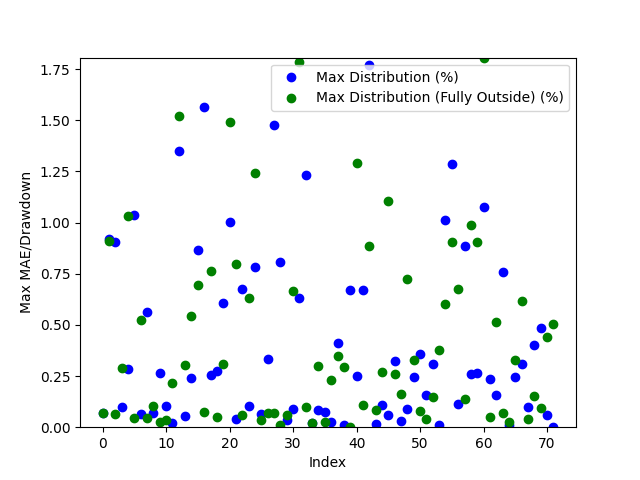

The data file committed next to this chart (first rows):
Date, Day of the Week, Win/(Loss), Opening Range High, Opening Range Low, Daily High, Daily Low, Initial Range Size ($), Range Size (ticks), Range Size (points), First Candle Close Outside of Range Time, First Candle Close Price, First Candle Close Condition, First Candle Close Fully Outside of Open…, First Fully Close Price, First Fully Close Condition, Max Distribution (%), Max Distribution/Drawdown (points), Max Distribution (Fully Outside) (%), Max Distribution/Drawdown (Fully Outside…, Date of Cross, Cross of Opening Range Closing Time, Cross of Opening Range Low, Cross of Opening Range Low Price
2024-03-10, Sunday, Win, 38774, 38726, 38783, 38697, 48.0, 48.0, 48.0, 22:45:00, 38723, Below Opening Low, 22:45:00, 38723, Below Opening Low, 0.06719, 26.0, 0.06719, 26.0, 2024-03-11, 04:00:00, , 
2024-03-11, Monday, Win, 39281, 39251, 39281, 38565, 30.0, 30.0, 30.0, 21:00:00, 39453, Below Opening Low, 21:15:00, 39448, Below Opening Low, 0.9209, 360.0, 0.9081, 355.0, 2024-03-13, 03:00:00, , 
2024-03-12, Tuesday, Win, 39488, 39457, 39543, 39093, 31.0, 31.0, 31.0, 21:30:00, 39339, Above Opening High, 21:45:00, 39148, Above Opening High, 0.9043, 359.0, 0.06549, 26.0, 2024-03-15, 09:15:00, Crossed Below Opening Range Low, 39214
2024-03-13, Wednesday, Loss, 39559, 39531, 39683, 39404, 28.0, 28.0, 28.0, 21:00:00, 39135, Above Opening High, 21:00:00, 39202, Below Opening Low, 0.09956, 39.0, 0.2891, 113.0, 2024-03-19, 04:30:00, , 
2024-03-14, Thursday, Win, 39338, 39295, 39698, 39138, 43.0, 43.0, 43.0, 20:45:00, 39200, Below Opening Low, 21:45:00, 39520, Below Opening Low, 0.284, 111.0, 1.033, 404.0, 2024-03-20, 03:00:00, , 
2024-03-17, Sunday, Win, 39133, 39099, 39174, 39111, 34.0, 34.0, 34.0, 21:30:00, 39522, Below Opening Low, 22:30:00, 40039, Above Opening High, 1.038, 406.0, 0.04551, 18.0, 2024-03-22, 06:30:00, , 
2024-03-18, Monday, Loss, 39230, 39208, 39337, 39089, 22.0, 22.0, 22.0, 22:15:00, 40032, Above Opening High, 22:00:00, 40218, Below Opening Low, 0.06241, 25.0, 0.5224, 209.0, 2024-03-25, 04:00:00, , 
2024-03-19, Tuesday, Loss, 39547, 39525, 39555, 39116, 22.0, 22.0, 22.0, 21:30:00, 40234, Below Opening Low, 22:30:00, 39814, Below Opening Low, 0.5624, 225.0, 0.04523, 18.0, 2024-03-26, 15:30:00, Crossed Below Opening Range Low, 39695
2024-03-20, Wednesday, Loss, 40027, 40001, 40057, 39426, 26.0, 26.0, 26.0, 21:00:00, 39823, Below Opening Low, 22:00:00, 39781, Above Opening High, 0.06785, 27.0, 0.1029, 41.0, 2024-04-02, 06:00:00, Crossed Below Opening Range Low, 39737
2024-03-21, Thursday, Loss, 40257, 40237, 40315, 40009, 20.0, 20.0, 20.0, 20:45:00, 39747, Above Opening High, 21:45:00, 40295, Below Opening Low, 0.266, 106.0, 0.02731, 11.0, 2024-04-09, 07:45:00, , 
2024-03-24, Sunday, Loss, 39847, 39826, 39844, 39796, 21.0, 21.0, 21.0, 21:00:00, 39780, Above Opening High, 23:30:00, 39192, Below Opening Low, 0.1055, 42.0, 0.03318, 13.0, 2024-04-10, 03:15:00, , 
2024-03-25, Monday, Loss, 39743, 39708, 39853, 39681, 35.0, 35.0, 35.0, 21:30:00, 40292, Below Opening Low, 21:45:00, 39200, Below Opening Low, 0.01986, 8.0, 0.2147, 84.0, 2024-04-11, 04:45:00, Crossed Below Opening Range Low, 38657
2024-03-26, Tuesday, Win, 39777, 39756, 39822, 39657, 21.0, 21.0, 21.0, 21:15:00, 39784, Above Opening High, 22:15:00, 38727, Above Opening High, 1.349, 544.0, 1.523, 614.0, 2024-04-12, 06:45:00, Crossed Below Opening Range Low, 38617
2024-03-27, Wednesday, Win, 40136, 40102, 40177, 39785, 34.0, 34.0, 34.0, 23:15:00, 39200, Below Opening Low, 21:15:00, 37953, Below Opening Low, 0.0536, 21.0, 0.3039, 115.0, 2024-04-16, 06:00:00, , 
2024-03-31, Sunday, Loss, 40358, 40302, 40321, 40284, 56.0, 56.0, 56.0, 21:15:00, 39210, Below Opening Low, 22:00:00, 38043, Above Opening High, 0.2403, 94.0, 0.5441, 214.0, 2024-04-18, 13:30:00, Crossed Below Opening Range Low, 37957
2024-04-01, Monday, Win, 39783, 39741, 40328, 39760, 42.0, 42.0, 42.0, 21:30:00, 39209, Below Opening Low, 21:00:00, 37722, Below Opening Low, 0.8644, 336.0, 0.694, 260.0, 2024-04-19, 08:15:00, , 
2024-04-02, Tuesday, Loss, 39499, 39443, 39805, 39369, 56.0, 56.0, 56.0, 22:00:00, 38726, Above Opening High, 21:45:00, 38765, Above Opening High, 1.563, 615.0, 0.07371, 29.0, 2024-04-22, 02:45:00, , 
2024-04-03, Wednesday, Loss, 39567, 39504, 39633, 39344, 63.0, 63.0, 63.0, 23:15:00, 38781, Above Opening High, 23:45:00, 38333, Above Opening High, 0.2546, 99.0, 0.7613, 296.0, 2024-04-23, 03:15:00, , 
2024-04-04, Thursday, Loss, 38956, 38863, 39760, 38863, 93.0, 93.0, 93.0, 21:00:00, 37942, Below Opening Low, 21:15:00, 38548, Above Opening High, 0.2749, 104.0, 0.04917, 19.0, 2024-04-24, 05:30:00, Crossed Below Opening Range Low, 38710
2024-04-07, Sunday, Win, 39299, 39215, 39267, 39179, 84.0, 84.0, 84.0, 21:45:00, 38024, Above Opening High, 22:45:00, 38511, Below Opening Low, 0.609, 233.0, 0.31, 119.0, 2024-04-26, 09:15:00, Crossed Below Opening Range Low, 38270
2024-04-08, Monday, Loss, 39238, 39213, 39331, 39116, 25.0, 25.0, 25.0, 20:45:00, 37838, Below Opening Low, 21:30:00, 37998, Above Opening High, 1.004, 376.0, 1.493, 572.0, 2024-04-29, 04:45:00, Crossed Below Opening Range Low, 38487
2024-04-09, Tuesday, Win, 39239, 39212, 39307, 38873, 27.0, 27.0, 27.0, 20:45:00, 38268, Below Opening Low, 21:15:00, 38219, Above Opening High, 0.03921, 15.0, 0.7981, 306.0, 2024-04-30, 03:15:00, , 
2024-04-10, Wednesday, Loss, 38718, 38660, 39341, 38591, 58.0, 58.0, 58.0, 21:30:00, 38466, Below Opening Low, 22:30:00, 39000, Below Opening Low, 0.6753, 258.0, 0.06158, 24.0, 2024-05-01, 03:30:00, Crossed Below Opening Range Low, 37954
2024-04-11, Thursday, Win, 38777, 38741, 38880, 38472, 36.0, 36.0, 36.0, 20:45:00, 38753, Above Opening High, 22:45:00, 39180, Below Opening Low, 0.1057, 41.0, 0.6293, 245.0, 2024-05-02, 10:00:00, Crossed Below Opening Range Low, 38115
2024-04-14, Sunday, Loss, 38357, 38259, 38337, 38259, 98.0, 98.0, 98.0, 21:30:00, 38326, Above Opening High, 22:30:00, 39572, Below Opening Low, 0.7844, 303.0, 1.241, 485.0, 2024-05-08, 03:00:00, , 
2024-04-15, Monday, Loss, 38021, 37978, 38638, 37838, 43.0, 43.0, 43.0, 20:45:00, 38542, Above Opening High, 23:45:00, 39641, Above Opening High, 0.06482, 25.0, 0.0363, 14.0, 2024-05-09, 09:45:00, , 
2024-04-16, Tuesday, Win, 38156, 38068, 38282, 37885, 88.0, 88.0, 88.0, 22:00:00, 38519, Below Opening Low, 21:00:00, 39547, Below Opening Low, 0.3308, 127.0, 0.07085, 28.0, 2024-05-10, 02:15:00, , 
2024-04-17, Wednesday, Win, 38016, 37984, 38257, 37841, 32.0, 32.0, 32.0, 21:15:00, 38000, Above Opening High, 22:00:00, 39710, Above Opening High, 1.478, 570.0, 0.06741, 26.0, 2024-05-13, 12:30:00, Crossed Below Opening Range Low, 39614
2024-04-18, Thursday, Loss, 37985, 37875, 38317, 37462, 110.0, 110.0, 110.0, 20:45:00, 38214, Above Opening High, 23:30:00, 40118, Above Opening High, 0.8073, 311.0, 0.01298, 5.0, 2024-05-14, 04:30:00, , 
2024-04-21, Sunday, Win, 38356, 38272, 38341, 38253, 84.0, 84.0, 84.0, 23:15:00, 39013, Above Opening High, 22:30:00, 40005, Below Opening Low, 0.03587, 14.0, 0.05753, 23.0, 2024-05-15, 02:30:00, Crossed Below Opening Range Low, 39682
2024-04-22, Monday, Loss, 38498, 38468, 38681, 38208, 30.0, 30.0, 30.0, 22:15:00, 39010, Below Opening Low, 21:45:00, 39757, Above Opening High, 0.08723, 34.0, 0.6645, 260.0, 2024-05-16, 02:00:00, Crossed Below Opening Range Low, 40071
2024-04-23, Tuesday, Loss, 38751, 38718, 38794, 38449, 33.0, 33.0, 33.0, 21:15:00, 39180, Below Opening Low, 21:00:00, 39181, Above Opening High, 0.6293, 245.0, 1.787, 701.0, 2024-05-16, 22:00:00, Crossed Below Opening Range Low, 40010
2024-04-24, Wednesday, Loss, 38635, 38572, 38802, 38520, 63.0, 63.0, 63.0, 21:45:00, 39568, Below Opening Low, 23:00:00, 38824, Below Opening Low, 1.231, 481.0, 0.09797, 38.0, 2024-05-20, 02:45:00, Crossed Below Opening Range Low, 40156
2024-04-25, Thursday, Loss, 38324, 38287, 38629, 37944, 37.0, 37.0, 37.0, 23:15:00, 39647, Above Opening High, 23:15:00, 38220, Below Opening Low, 0.02017, 8.0, 0.01832, 7.0, 2024-05-21, 21:45:00, , 
2024-04-28, Sunday, Loss, 38540, 38490, 38567, 38521, 50.0, 50.0, 50.0, 20:45:00, 39552, Below Opening Low, 21:30:00, 38195, Above Opening High, 0.0835, 33.0, 0.2992, 119.0, 2024-05-23, 09:30:00, Crossed Below Opening Range Low, 39669
2024-04-29, Monday, Win, 38547, 38520, 38593, 38392, 27.0, 27.0, 27.0, 21:30:00, 39706, Above Opening High, 22:15:00, 38867, Above Opening High, 0.0755, 30.0, 0.02768, 11.0, 2024-05-24, 10:30:00, Crossed Below Opening Range Low, 39135
2024-04-30, Tuesday, Win, 37989, 37954, 38570, 37920, 35.0, 35.0, 35.0, 21:15:00, 40113, Above Opening High, 21:45:00, 38999, Above Opening High, 0.02492, 10.0, 0.2293, 92.0, 2024-05-27, 05:30:00, Crossed Below Opening Range Low, 39103
2024-05-01, Wednesday, Loss, 38212, 38139, 38525, 37866, 73.0, 73.0, 73.0, 20:45:00, 40026, Above Opening High, 23:45:00, 38793, Above Opening High, 0.4105, 165.0, 0.3483, 140.0, 2024-05-30, 12:45:00, , 
2024-05-02, Thursday, Win, 38638, 38593, 38641, 38037, 45.0, 45.0, 45.0, 21:00:00, 40190, Above Opening High, 23:00:00, 38661, Above Opening High, 0.009952, 4.0, 0.2936, 118.0, 2024-06-05, 04:15:00, Crossed Below Opening Range Low, 38824
2024-05-05, Sunday, Win, 38900, 38847, 38878, 38849, 53.0, 53.0, 53.0, 23:45:00, 39944, Above Opening High, 21:15:00, 38551, Below Opening Low, 0.6689, 269.0, 0.002594, 1.0, 2024-06-06, 01:15:00, Crossed Below Opening Range Low, 38871
2024-05-06, Monday, Loss, 39012, 38987, 39027, 38833, 25.0, 25.0, 25.0, 21:15:00, 40004, Below Opening Low, 23:15:00, 39260, Below Opening Low, 0.2506, 100.0, 1.29, 500.0, 2024-06-07, 04:00:00, Crossed Below Opening Range Low, 38974
2024-05-07, Tuesday, Win, 39030, 39012, 39128, 38976, 18.0, 18.0, 18.0, 21:30:00, 39749, Above Opening High, 21:00:00, 39241, Above Opening High, 0.6697, 268.0, 0.11, 44.0, 2024-06-12, 15:15:00, Crossed Below Opening Range Low, 38698
2024-05-08, Wednesday, Win, 39206, 39181, 39235, 38935, 25.0, 25.0, 25.0, 20:45:00, 39177, Above Opening High, 21:45:00, 39550, Below Opening Low, 1.768, 705.0, 0.8851, 347.0, 2024-06-14, 02:30:00, Crossed Below Opening Range Low, 38629
2024-05-09, Thursday, Loss, 39598, 39575, 39594, 39087, 23.0, 23.0, 23.0, 21:30:00, 39136, Above Opening High, 21:15:00, 39495, Below Opening Low, 0.01788, 7.0, 0.08362, 33.0, 2024-06-17, 01:45:00, , 
2024-05-12, Sunday, Win, 39638, 39617, 39655, 39617, 21.0, 21.0, 21.0, 22:45:00, 38829, Below Opening Low, 23:15:00, 39893, Above Opening High, 0.1109, 43.0, 0.2703, 106.0, 2024-06-18, 09:30:00, , 
2024-05-13, Monday, Win, 39573, 39559, 39779, 39519, 14.0, 14.0, 14.0, 22:30:00, 38236, Below Opening Low, 21:00:00, 39499, Above Opening High, 0.06019, 23.0, 1.105, 429.0, 2024-06-21, 01:15:00, , 
2024-05-14, Tuesday, Loss, 39704, 39683, 39736, 39406, 21.0, 21.0, 21.0, 21:00:00, 38190, Above Opening High, 21:45:00, 39546, Above Opening High, 0.3236, 124.0, 0.261, 100.0, 2024-06-24, 03:45:00, , 
2024-05-15, Wednesday, Win, 40108, 40079, 40123, 39653, 29.0, 29.0, 29.0, 22:00:00, 38866, Above Opening High, 23:15:00, 39449, Below Opening Low, 0.03087, 12.0, 0.16, 63.0, 2024-06-25, 04:00:00, Crossed Below Opening Range Low, 39853
2024-05-16, Thursday, Win, 40024, 40011, 40191, 39982, 13.0, 13.0, 13.0, 21:45:00, 38903, Above Opening High, 23:45:00, 39724, Above Opening High, 0.08989, 35.0, 0.7242, 282.0, 2024-06-26, 07:00:00, Crossed Below Opening Range Low, 39461
2024-05-19, Sunday, Loss, 40186, 40160, 40194, 40169, 26.0, 26.0, 26.0, 21:30:00, 38996, Above Opening High, 22:00:00, 39579, Below Opening Low, 0.243, 95.0, 0.327, 129.0, 2024-06-27, 21:30:00, , 
2024-05-20, Monday, Loss, 39942, 39918, 40213, 39921, 24.0, 24.0, 24.0, 23:15:00, 38793, Above Opening High, 23:45:00, 40035, Above Opening High, 0.3596, 140.0, 0.07706, 30.0, 2024-07-02, 10:00:00, , 
2024-05-21, Tuesday, Win, 40022, 40007, 40033, 39904, 15.0, 15.0, 15.0, 22:15:00, 38719, Below Opening Low, 22:00:00, 41291, Above Opening High, 0.1578, 61.0, 0.03827, 15.0, 2024-07-03, 09:30:00, , 
2024-05-22, Wednesday, Loss, 39745, 39720, 40017, 39668, 25.0, 25.0, 25.0, 22:45:00, 38660, Above Opening High, 21:30:00, 40598, Below Opening Low, 0.3069, 119.0, 0.1455, 59.0, 2024-07-08, 03:15:00, , 
2024-05-23, Thursday, Win, 39171, 39135, 39882, 39114, 36.0, 36.0, 36.0, 21:00:00, 38555, Below Opening Low, 23:30:00, 40642, Below Opening Low, 0.01297, 5.0, 0.3779, 153.0, 2024-07-08, 23:30:00, , 
2024-05-26, Sunday, Win, 39134, 39109, 39143, 39093, 25.0, 25.0, 25.0, 22:15:00, 38843, Below Opening Low, 21:15:00, 40559, Above Opening High, 1.014, 390.0, 0.6005, 236.0, 2024-07-10, 04:45:00, , 
2024-05-27, Monday, Loss, 39196, 39170, 39235, 39100, 26.0, 26.0, 26.0, 21:00:00, 39258, Below Opening Low, 21:45:00, 40329, Above Opening High, 1.285, 498.0, 0.9038, 356.0, 2024-07-11, 03:15:00, Crossed Below Opening Range Low, 39996
2024-05-28, Tuesday, Loss, 38897, 38845, 39218, 38786, 52.0, 52.0, 52.0, 21:00:00, 39241, Above Opening High, 21:45:00, 40831, Above Opening High, 0.112, 44.0, 0.6746, 265.0, 2024-07-12, 06:15:00, , 
2024-05-29, Wednesday, Win, 38277, 38238, 38837, 38213, 39.0, 39.0, 39.0, 20:45:00, 39550, Below Opening Low, 22:30:00, 40298, Below Opening Low, 0.8851, 347.0, 0.1367, 55.0, 2024-07-15, 23:15:00, , 
2024-05-30, Thursday, Loss, 38189, 38140, 38314, 38110, 49.0, 49.0, 49.0, 20:45:00, 39565, Below Opening Low, 21:00:00, 39255, Above Opening High, 0.261, 103.0, 0.9855, 390.0, 2024-07-17, 02:00:00, Crossed Below Opening Range Low, 41235
2024-06-02, Sunday, Win, 38900, 38822, 38899, 38858, 78.0, 78.0, 78.0, 23:00:00, 39893, Above Opening High, 21:30:00, 39237, Above Opening High, 0.265, 106.0, 0.9025, 361.0, 2024-07-18, 03:00:00, Crossed Below Opening Range Low, 41541
... 12 more rows
